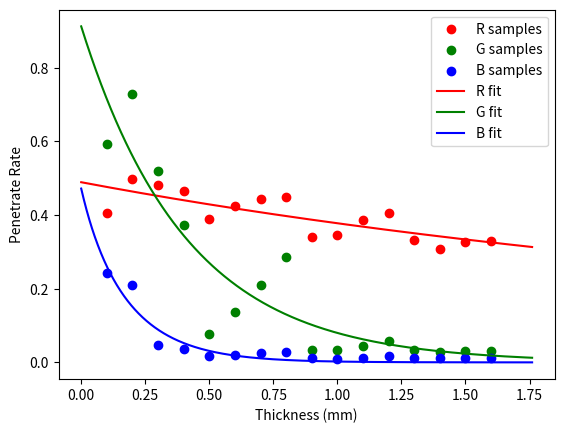

Write the Python code that produced this figure.
import numpy as np

from scipy.optimize import curve_fit
import matplotlib.pyplot as plt

class Filament:

    @staticmethod
    def SurfReflct(a, b): # a : Filament, b : Filament
        return ( (a.refractive_index - b.refractive_index) / (a.refractive_index + b.refractive_index) ) ** 2
    
    @staticmethod
    def LambertEffct(a, d : float): # a : Filament
        return np.exp( - a.extinction_coefficient * d)

    def __init__(self, brand, name, 
                 refractive_index = np.zeros(3, dtype=float), 
                 extinction_coefficient = np.zeros(3, dtype=float)):
        
        self.brand = brand
        self.name = name

        self.colour = np.zeros(3, dtype = np.uint8)

        self.refractive_index = refractive_index
        self.extinction_coefficient = extinction_coefficient

    @staticmethod
    def inverseGamma(x, gamma = 2.2):
        x /= 255
        return x / 12.92 if x <= 0.04045 else ((x + 0.055) / 1.055) ** gamma

    R_temp2coff = {4000 : 1.8}
    G_temp2coff = {4000 : 1.0}
    B_temp2coff = {4000 : 1.4}

    @staticmethod
    def RGB2RelativeIntensity(color, gamma = 2.2, color_temp = 4000):
        return np.array([Filament.inverseGamma(color[0]) / Filament.R_temp2coff[color_temp], 
                         Filament.inverseGamma(color[1]) / Filament.G_temp2coff[color_temp], 
                         Filament.inverseGamma(color[2]) / Filament.B_temp2coff[color_temp]])

    def calculateCoefficients(self, samples, shown = False, color_temp = 4000, gamma = 2.2):
        # samples is a list of [thickness, colour]
        # colour should be np.uint8 array with size 3

        def penetrateRate(thickness, refractive_ratio, extinction_coefficient, enlarge_factor):
            penetrateRateInside = np.exp(-1 * extinction_coefficient * thickness)
            return enlarge_factor * (1 - refractive_ratio) ** 2 * penetrateRateInside / (1 - refractive_ratio ** 2 * penetrateRateInside ** 2)
        
        def combinedCoeff(thickness, R_r, K_r, R_g, K_g, R_b, K_b, enlarge_factor):
            # thickness here should be an array with 3 identical copies
            # to fit all coeffs together
            length = len(thickness) // 3
            res = np.zeros_like(thickness)
            res[:length] = penetrateRate(thickness[:length], R_r, K_r, enlarge_factor)
            res[length:2*length] = penetrateRate(thickness[length:2*length], R_g, K_g, enlarge_factor)
            res[2*length:] = penetrateRate(thickness[2*length:], R_b, K_b, enlarge_factor)

            return res
        
        thickness_list = []
        r_list = []
        g_list = []
        b_list = []

        for sample in samples:
            thickness_list.append(sample[0])
            intensity = Filament.RGB2RelativeIntensity(sample[1], gamma=gamma, color_temp=color_temp)
            r_list.append(intensity[0])
            g_list.append(intensity[1])
            b_list.append(intensity[2])

        reasonable_guess = [0.1, 1.5, 0.1, 1.5, 0.1, 1.5, 1.0]
        bounds = ([0.0, 0.0, 0.0, 0.0, 0.0, 0.0, 0.0], [0.9999, np.inf, 0.9999, np.inf, 0.9999, np.inf, np.inf])
        # constrain params to physically meaningful ranges

        MAXFEV = int(5e5)

        thickness_arr = np.asarray(thickness_list * 3, dtype=float)
        target_arr = np.asarray(r_list + g_list + b_list, dtype=float)

        coefficient, covariance = curve_fit(combinedCoeff, thickness_arr, target_arr, p0=reasonable_guess, bounds=bounds, maxfev=MAXFEV)

        r_coefficient = np.array([coefficient[0], coefficient[1], coefficient[6]])
        g_coefficient = np.array([coefficient[2], coefficient[3], coefficient[6]])
        b_coefficient = np.array([coefficient[4], coefficient[5], coefficient[6]])
        
        # the coefficient here is the refractive ratio instead of refractive index
        # R = ((n-1) / (n+1)) ^2
        # n = 2 / (1 - sqrt(R) ) - 1
        self.refractive_index = 2 / (1 - np.sqrt(np.array([r_coefficient[0], g_coefficient[0], b_coefficient[0]]))) - 1
        self.extinction_coefficient = np.array([r_coefficient[1], g_coefficient[1], b_coefficient[1]])

        print("R coef:", r_coefficient)
        print("G coef:", g_coefficient)
        print("B coef:", b_coefficient)

        if shown :
            d_sample = np.asarray(thickness_list, dtype=float)
            r_sample = np.asarray(r_list, dtype=float)
            g_sample = np.asarray(g_list, dtype=float)
            b_sample = np.asarray(b_list, dtype=float)

            d_data = np.linspace(0, np.max(d_sample) * 1.1, 1000)
            r_data = penetrateRate(d_data, r_coefficient[0], r_coefficient[1], r_coefficient[2])
            g_data = penetrateRate(d_data, g_coefficient[0], g_coefficient[1], g_coefficient[2])
            b_data = penetrateRate(d_data, b_coefficient[0], b_coefficient[1], b_coefficient[2])

            plt.scatter(d_sample, r_sample, c = 'r', label='R samples')
            plt.scatter(d_sample, g_sample, c = 'g', label='G samples')
            plt.scatter(d_sample, b_sample, c = 'b', label='B samples')
            plt.plot(d_data, r_data, 'r-', label='R fit')
            plt.plot(d_data, g_data, 'g-', label='G fit')
            plt.plot(d_data, b_data, 'b-', label='B fit')

            plt.xlabel('Thickness (mm)')
            plt.ylabel('Penetrate Rate')
            plt.legend()

            plt.show()

        return 

if __name__ == '__main__':
    test_filament = Filament("test", "test")
    test_filament.calculateCoefficients([[0.1, [219, 198, 151]], [0.2, [242, 219, 140]], [0.3, [238, 186, 65]], [0.4, [234, 158, 55]], [0.5, [215, 70, 34]], [0.6, [224, 95, 40]], [0.7, [229, 118, 45]], [0.8, [230, 138, 48]], [0.9, [201, 43, 28]], [1.0, [203, 43, 25]], [1.1, [214, 51, 29]], [1.2, [219, 60, 35]], [1.3, [199, 43, 28]], [1.4, [192, 40, 27]], [1.5, [197, 42, 28]], [1.6, [198, 42, 28]]], True)
